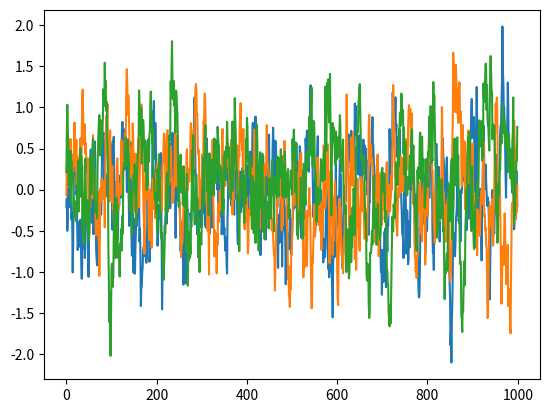

Write the Python code that produced this figure.
# --------------------------------------
# Ornstein-Uhlenbeck Noise
# Author: Flood Sung
# Date: 2016.5.4
# Reference: https://github.com/rllab/rllab/blob/master/rllab/exploration_strategies/ou_strategy.py
# --------------------------------------

import numpy as np
import numpy.random as nr

class OUNoise:
    """docstring for OUNoise"""
    def __init__(self,action_dimension,mu=0, theta=0.15, sigma=0.3):
        self.action_dimension = action_dimension
        self.mu = mu
        self.theta = theta
        self.sigma = sigma
        self.state = np.ones(self.action_dimension) * self.mu
        self.reset()

    def reset(self):
        self.state = np.ones(self.action_dimension) * self.mu

    def noise(self):
        x = self.state
        dx = self.theta * (self.mu - x) + self.sigma * nr.randn(len(x))
        self.state = x + dx
        return self.state

if __name__ == '__main__':
    ou = OUNoise(3)
    states = []
    for i in range(1000):
        states.append(ou.noise())
    import matplotlib.pyplot as plt

    plt.plot(states)
    plt.show()
